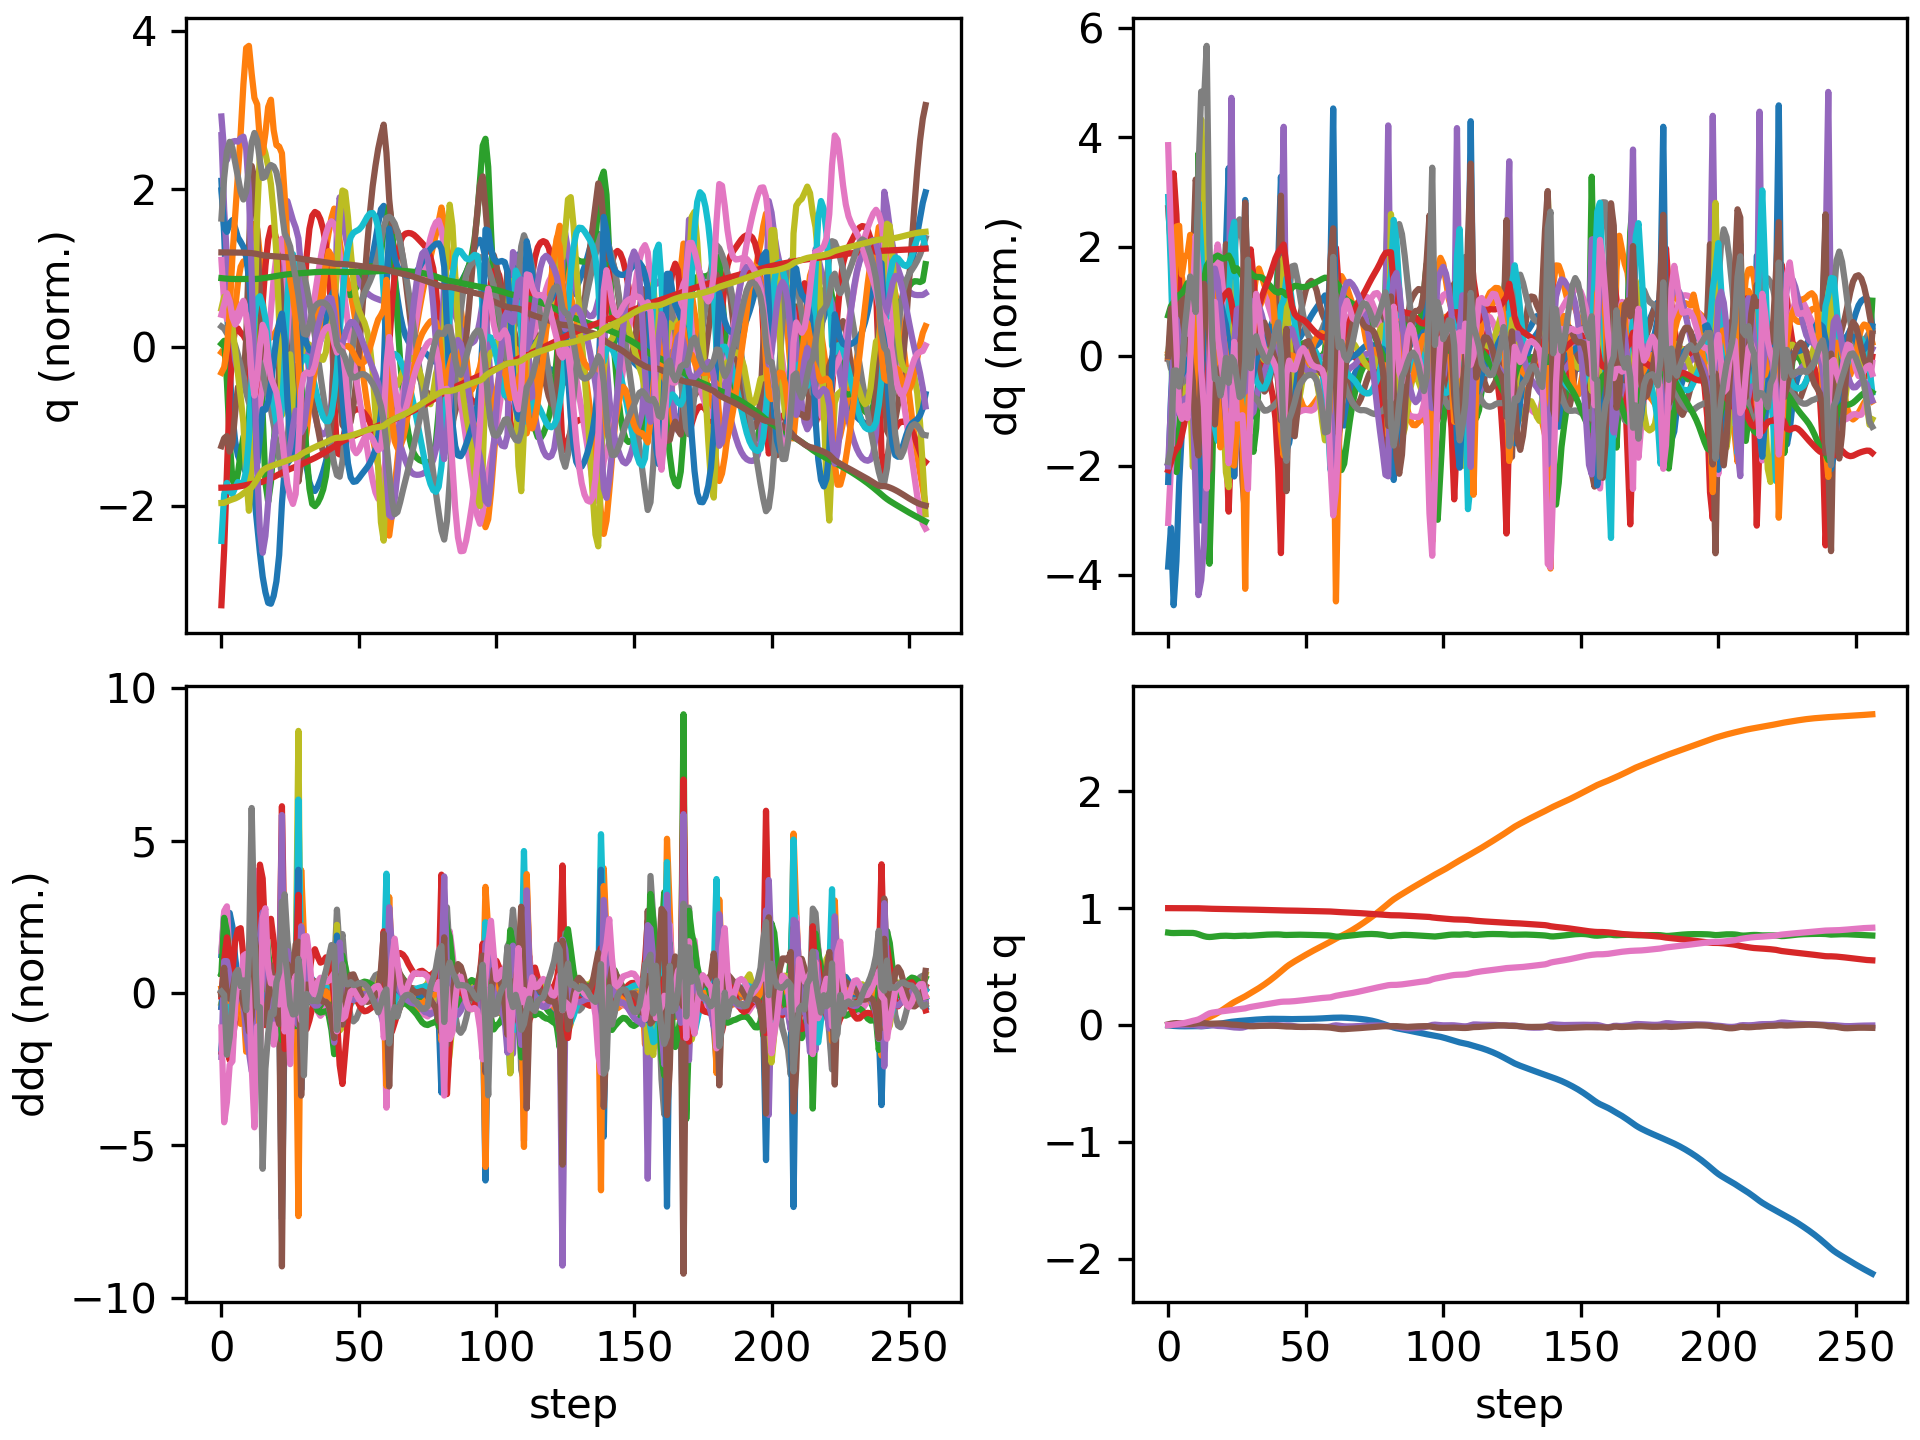

The file beside this chart, header and first rows:
floating_base_joint_x, floating_base_joint_y, floating_base_joint_z, floating_base_joint_qw, floating_base_joint_qx, floating_base_joint_qy, floating_base_joint_qz, left_hip_pitch_joint_q, left_hip_roll_joint_q, left_hip_yaw_joint_q, left_knee_joint_q, left_ankle_pitch_joint_q, left_ankle_roll_joint_q, right_hip_pitch_joint_q, right_hip_roll_joint_q, right_hip_yaw_joint_q, right_knee_joint_q, right_ankle_pitch_joint_q, right_ankle_roll_joint_q, floating_base_joint_vx, floating_base_joint_vy, floating_base_joint_vz, floating_base_joint_wx, floating_base_joint_wy
-0.002742, 8.737507702648877e-10, 0.7906, 1, 1.597928729102787e-08, 0.005811, -4.862312507598205e-09, -0.05757, -0.0006897, -0.002978, 0.1257, -0.07618, 2.7516392895085615e-05, -0.05757, 0.0006893, 0.002978, 0.1257, -0.07618, -2.7555718382952283e-05, -0.162, -1.3815040528913289e-07, -0.2089, -6.422664153380801e-07, 0.6749
-0.005525, 0.0003683, 0.7876, 0.9999, 0.001242, 0.01145, 0.0003858, -0.1208, -0.002901, -0.001417, 0.2431, -0.1913, 0.004762, -0.1137, -0.00252, 0.009181, 0.2219, -0.1341, 0.004536, -0.1044, 0.03466, -0.09583, 0.2428, 0.3912
-0.007642, 0.001424, 0.7868, 0.9999, 0.002585, 0.0151, 0.003982, -0.2026, -0.008739, -0.02204, 0.4097, -0.265, 0.006103, -0.135, -0.009725, 0.007769, 0.2454, -0.1405, 0.0197, -0.07913, 0.07276, 0.004124, 0.07418, 0.2183
-0.009066, 0.003065, 0.7876, 0.9998, 0.001641, 0.01645, 0.007952, -0.2791, -0.004045, -0.05146, 0.5701, -0.324, -0.003358, -0.1312, -0.0146, 0.002043, 0.2285, -0.1271, 0.05218, -0.05401, 0.09501, 0.06329, -0.1689, 0.01853
-0.01001, 0.005119, 0.7884, 0.9998, -0.000322, 0.01561, 0.011, -0.3316, 0.01677, -0.07139, 0.6674, -0.376, 0.001808, -0.1267, -0.01883, -0.00639, 0.222, -0.1222, 0.09772, -0.03513, 0.1114, 0.02644, -0.2029, -0.1949
-0.0106, 0.007862, 0.7885, 0.9998, -0.001187, 0.01361, 0.01391, -0.3624, 0.04733, -0.07485, 0.7067, -0.4234, 0.02017, -0.1281, -0.02776, -0.01882, 0.2358, -0.1343, 0.1327, -0.02217, 0.1594, -0.01246, -0.009078, -0.2202
-0.01075, 0.01168, 0.7884, 0.9998, -0.000698, 0.01162, 0.01802, -0.3793, 0.07531, -0.06807, 0.7085, -0.4425, 0.03554, -0.127, -0.04199, -0.03161, 0.2473, -0.1492, 0.1671, 0.002761, 0.2182, 0.00166, 0.0831, -0.1767
-0.01025, 0.01669, 0.7887, 0.9997, 0.0001801, 0.009541, 0.02341, -0.387, 0.09283, -0.05805, 0.6993, -0.4414, 0.0364, -0.1169, -0.05828, -0.04329, 0.2441, -0.1561, 0.2019, 0.03899, 0.2785, 0.02082, 0.08391, -0.2181
-0.009583, 0.02272, 0.7889, 0.9995, 0.0006796, 0.008455, 0.02968, -0.3927, 0.0987, -0.04981, 0.6936, -0.4325, 0.0389, -0.1107, -0.07637, -0.05685, 0.2462, -0.164, 0.2431, 0.03205, 0.3191, -0.006696, 0.004429, -0.0383
-0.009264, 0.02929, 0.7878, 0.9993, 1.8062870038672113e-06, 0.009546, 0.03614, -0.3997, 0.09885, -0.04657, 0.683, -0.4187, 0.06432, -0.1203, -0.09908, -0.08459, 0.2707, -0.1794, 0.2736, 0.01038, 0.3347, -0.1004, -0.1285, 0.1956
-0.009549, 0.03559, 0.784, 0.9991, -0.002691, 0.01281, 0.04122, -0.4063, 0.1056, -0.04232, 0.6476, -0.4126, 0.1161, -0.156, -0.1145, -0.1026, 0.3372, -0.2126, 0.2755, -0.01923, 0.2978, -0.2601, -0.3951, 0.3786
-0.01001, 0.04115, 0.7769, 0.9987, -0.007161, 0.01635, 0.0479, -0.4051, 0.1297, -0.004381, 0.5575, -0.4432, 0.1689, -0.2136, -0.1115, -0.07992, 0.4638, -0.2659, 0.252, -0.008228, 0.2639, -0.447, -0.5047, 0.2768
-0.009998, 0.04612, 0.7681, 0.998, -0.009739, 0.01768, 0.05968, -0.4274, 0.1396, 0.01467, 0.5361, -0.3358, 0.1609, -0.2533, -0.08367, -0.006982, 0.5846, -0.3924, 0.2316, 0.02756, 0.2452, -0.4198, -0.05537, -0.06257
-0.00909, 0.05116, 0.7603, 0.9972, -0.007651, 0.01665, 0.07305, -0.4609, 0.1341, 0.02315, 0.5831, -0.2688, 0.1295, -0.2588, -0.0582, 0.05167, 0.6248, -0.5, 0.2261, 0.05812, 0.2632, -0.3542, 0.3695, -0.1807
-0.007004, 0.05784, 0.7549, 0.996, -0.003731, 0.01382, 0.08767, -0.4932, 0.1042, 0.005997, 0.6641, -0.3293, 0.09008, -0.2459, -0.0527, 0.08425, 0.6305, -0.4605, 0.1953, 0.1463, 0.392, -0.1968, 0.3412, -0.4478
-0.003853, 0.06711, 0.7531, 0.995, -0.001211, 0.01144, 0.0996, -0.5209, 0.05685, -0.03822, 0.7607, -0.3849, 0.05215, -0.2211, -0.06889, 0.08904, 0.6127, -0.416, 0.1853, 0.1732, 0.5188, 0.008263, 0.08991, -0.1286
-0.0002997, 0.07813, 0.7545, 0.9943, -0.002032, 0.01163, 0.1058, -0.5393, 0.02382, -0.07292, 0.8398, -0.419, 0.05155, -0.1962, -0.08863, 0.08414, 0.5845, -0.4168, 0.2019, 0.1809, 0.575, 0.1176, -0.2016, 0.1613
0.003593, 0.09019, 0.7574, 0.9939, -0.005183, 0.01278, 0.1097, -0.5516, 0.01442, -0.08251, 0.895, -0.4398, 0.04706, -0.1645, -0.1052, 0.07728, 0.5347, -0.4042, 0.2239, 0.2002, 0.628, 0.157, -0.3468, 0.1623
0.007831, 0.1036, 0.7605, 0.9935, -0.007628, 0.01323, 0.1129, -0.5526, 0.01548, -0.07268, 0.9202, -0.4548, 0.03101, -0.1232, -0.1247, 0.06799, 0.4682, -0.3778, 0.2301, 0.2106, 0.7044, 0.134, -0.1356, 0.04533
0.01203, 0.1183, 0.7627, 0.9932, -0.008493, 0.01302, 0.1158, -0.5434, 0.01847, -0.05329, 0.9187, -0.4713, 0.0175, -0.08225, -0.1482, 0.05259, 0.4049, -0.3403, 0.2044, 0.2002, 0.757, 0.0847, -0.05412, -0.01811
0.01597, 0.1337, 0.7639, 0.9928, -0.009356, 0.01224, 0.1184, -0.5263, 0.02303, -0.03494, 0.895, -0.4842, 0.01683, -0.05276, -0.1731, 0.03139, 0.3678, -0.3048, 0.1917, 0.1914, 0.7859, 0.03745, -0.1585, -0.08784
0.01989, 0.1497, 0.7642, 0.9924, -0.01136, 0.01033, 0.1218, -0.4954, 0.02947, -0.02046, 0.8312, -0.4856, 0.0476, -0.03531, -0.1985, -0.004237, 0.3653, -0.281, 0.1906, 0.1958, 0.8032, -0.01296, -0.3227, -0.2109
0.02409, 0.1659, 0.7632, 0.9921, -0.01444, 0.006653, 0.1244, -0.4352, 0.03451, -0.007096, 0.6869, -0.4694, 0.1011, -0.0299, -0.2239, -0.05267, 0.3994, -0.2674, 0.1849, 0.2105, 0.8155, -0.09534, -0.4508, -0.3652
0.02764, 0.1817, 0.7617, 0.9917, -0.01772, 0.003728, 0.1273, -0.3948, 0.0221, -0.008174, 0.5876, -0.2633, 0.08078, -0.05213, -0.2203, -0.04863, 0.4992, -0.3075, 0.1492, 0.1781, 0.7634, -0.05835, -0.3367, -0.2663
0.03025, 0.1959, 0.7611, 0.9912, -0.0204, 0.003006, 0.1305, -0.388, 0.004695, -0.01042, 0.5772, -0.1782, 0.06638, -0.09774, -0.1765, -0.02528, 0.6278, -0.4023, 0.108, 0.1139, 0.6808, 0.01822, -0.169, 0.03164
0.03269, 0.2088, 0.7622, 0.9908, -0.02192, 0.001915, 0.1338, -0.3841, -0.01136, -0.0083, 0.5899, -0.193, 0.05877, -0.1382, -0.1089, -0.02088, 0.7072, -0.4638, 0.07862, 0.1313, 0.6255, 0.08143, -0.1346, -0.2195
0.03513, 0.2209, 0.764, 0.9904, -0.02279, -0.0003455, 0.1366, -0.3719, -0.02637, -0.005544, 0.5923, -0.2075, 0.05143, -0.1673, -0.03212, -0.03967, 0.7172, -0.4895, 0.06482, 0.1098, 0.587, 0.08376, -0.0636, -0.212
0.03714, 0.2327, 0.7653, 0.99, -0.02159, -0.002364, 0.1394, -0.3595, -0.04458, -0.00152, 0.5925, -0.2191, 0.02355, -0.1878, 0.03932, -0.06673, 0.6614, -0.4862, 0.0454, 0.08317, 0.5979, 0.04308, 0.2653, -0.208
0.039, 0.2455, 0.765, 0.9896, -0.01593, -0.00479, 0.1428, -0.3498, -0.07451, 0.002816, 0.6034, -0.2358, -0.02136, -0.1861, 0.09269, -0.06212, 0.5312, -0.4224, 0.007409, 0.08149, 0.6838, -0.0707, 0.7826, -0.3574
0.04091, 0.2596, 0.7634, 0.9887, -0.009098, -0.007825, 0.1494, -0.3554, -0.1077, -0.01719, 0.669, -0.2851, -0.009346, -0.1792, 0.101, -0.02189, 0.4934, -0.2853, -0.03857, 0.1175, 0.6993, -0.02043, 0.3232, -0.4501
0.04297, 0.2735, 0.7639, 0.9879, -0.007219, -0.01015, 0.1547, -0.3727, -0.1065, -0.03812, 0.7709, -0.3446, 0.01615, -0.1697, 0.08164, -0.01635, 0.5049, -0.2955, -0.0458, 0.1021, 0.6937, 0.06981, 0.06529, -0.1545
0.04482, 0.2874, 0.7656, 0.9872, -0.006957, -0.01027, 0.1588, -0.393, -0.08753, -0.05851, 0.8612, -0.4024, 0.02748, -0.1573, 0.06014, -0.01498, 0.5043, -0.3152, -0.0407, 0.08527, 0.7002, 0.0968, 0.04033, 0.07794
0.04646, 0.3015, 0.7676, 0.9865, -0.007122, -0.008872, 0.1633, -0.4101, -0.05921, -0.0758, 0.9182, -0.4477, 0.03035, -0.1423, 0.03724, -0.01591, 0.4904, -0.3244, -0.02874, 0.07715, 0.7118, 0.09909, 0.0183, 0.1888
0.04804, 0.316, 0.7695, 0.9858, -0.007021, -0.007285, 0.1676, -0.4197, -0.02503, -0.08353, 0.9456, -0.4817, 0.02803, -0.1244, 0.01284, -0.01717, 0.4695, -0.3258, -0.01373, 0.07702, 0.7442, 0.08837, 0.08021, 0.1355
0.04962, 0.3313, 0.7712, 0.9851, -0.006105, -0.006366, 0.1717, -0.4206, 0.008407, -0.08468, 0.9536, -0.5083, 0.02089, -0.1029, -0.01412, -0.0184, 0.4452, -0.3234, 0.003443, 0.0745, 0.7846, 0.0721, 0.1493, 0.04491
0.05103, 0.3474, 0.7725, 0.9844, -0.004606, -0.005982, 0.1755, -0.4156, 0.03838, -0.08305, 0.9501, -0.5263, 0.0114, -0.07915, -0.04346, -0.02044, 0.4194, -0.3183, 0.02346, 0.06169, 0.8206, 0.05222, 0.1717, 0.005816
0.0521, 0.3642, 0.7734, 0.9838, -0.003144, -0.005809, 0.1791, -0.4075, 0.06537, -0.08023, 0.938, -0.5359, 0.002568, -0.0569, -0.07375, -0.02326, 0.3969, -0.3092, 0.04608, 0.04278, 0.8516, 0.03827, 0.132, -0.002452
0.05278, 0.3815, 0.7741, 0.9831, -0.002145, -0.005799, 0.1827, -0.3979, 0.08994, -0.07627, 0.9168, -0.5387, -0.003554, -0.03822, -0.1033, -0.02377, 0.381, -0.2951, 0.06935, 0.0228, 0.8844, 0.02975, 0.07155, -0.01251
0.05306, 0.3997, 0.7747, 0.9824, -0.001605, -0.006001, 0.1865, -0.3862, 0.1117, -0.06968, 0.8838, -0.5364, -0.005842, -0.02342, -0.1318, -0.01964, 0.3728, -0.2766, 0.09065, 0.002958, 0.9226, 0.02138, 0.02547, -0.0279
0.05298, 0.4186, 0.775, 0.9816, -0.001421, -0.006474, 0.1906, -0.37, 0.1302, -0.05827, 0.8309, -0.5251, -0.003239, -0.01242, -0.1587, -0.008583, 0.3727, -0.2567, 0.1025, -0.01341, 0.9618, 0.006889, -0.01929, -0.04829
0.0527, 0.4381, 0.775, 0.9808, -0.001857, -0.007394, 0.1948, -0.3417, 0.1462, -0.0383, 0.7353, -0.4905, 0.01541, -0.007295, -0.1845, 0.0005703, 0.3872, -0.2396, 0.0986, -0.02052, 0.9892, -0.02614, -0.132, -0.08044
0.05252, 0.4582, 0.7738, 0.9801, -0.003476, -0.009325, 0.1984, -0.2877, 0.1564, -0.01199, 0.5645, -0.4047, 0.06193, -0.01093, -0.2079, 0.0027, 0.4248, -0.2311, 0.07464, -0.009711, 1.007, -0.1065, -0.3258, -0.1659
0.05216, 0.4786, 0.7714, 0.9797, -0.004562, -0.01164, 0.2001, -0.243, 0.1446, 0.004204, 0.4465, -0.2222, 0.06843, -0.02281, -0.2242, 0.02505, 0.481, -0.2456, 0.0385, -0.01808, 1.025, -0.1079, -0.006274, -0.2553
0.05137, 0.4978, 0.7705, 0.9796, -0.003679, -0.01247, 0.2004, -0.2329, 0.1206, 0.01319, 0.443, -0.1724, 0.0292, -0.04864, -0.2266, 0.05101, 0.5542, -0.3157, 0.02332, -0.03638, 0.9285, 0.0131, 0.1396, -0.07309
0.05072, 0.5151, 0.771, 0.9795, -0.004009, -0.01263, 0.2011, -0.2353, 0.09991, 0.02004, 0.471, -0.2002, 0.01283, -0.08187, -0.2033, 0.0647, 0.6299, -0.3939, 0.02208, -0.01538, 0.8192, 0.04526, -0.1675, -0.02952
0.05065, 0.5306, 0.7719, 0.9791, -0.00696, -0.01349, 0.2027, -0.2369, 0.08603, 0.02209, 0.4967, -0.2292, 0.01056, -0.1126, -0.1584, 0.06395, 0.6907, -0.4574, 0.02241, 0.01091, 0.7461, 0.04441, -0.393, -0.05745
0.05096, 0.545, 0.7726, 0.9787, -0.01094, -0.01477, 0.2046, -0.235, 0.07534, 0.02188, 0.5147, -0.2517, 0.01101, -0.1398, -0.1069, 0.05094, 0.7304, -0.4999, 0.02249, 0.02197, 0.7092, 0.0281, -0.4068, -0.05897
0.05138, 0.559, 0.7729, 0.9782, -0.01428, -0.01579, 0.2068, -0.2309, 0.06317, 0.0216, 0.5267, -0.2694, 0.01468, -0.1646, -0.05949, 0.0332, 0.752, -0.5219, 0.02057, 0.02091, 0.6948, 0.008682, -0.2775, -0.03038
0.05173, 0.5728, 0.7729, 0.9776, -0.01617, -0.01622, 0.2094, -0.2258, 0.04732, 0.02277, 0.5346, -0.2832, 0.0246, -0.1883, -0.0212, 0.01779, 0.7614, -0.5288, 0.01647, 0.01624, 0.6891, -0.008106, -0.1136, -0.0004203
0.05201, 0.5865, 0.7726, 0.977, -0.01668, -0.01614, 0.2121, -0.2192, 0.02801, 0.02532, 0.5382, -0.2941, 0.03897, -0.2114, 0.007225, 0.00765, 0.7648, -0.5279, 0.01174, 0.01411, 0.6834, -0.02124, 0.01097, 0.011
0.0523, 0.6001, 0.7721, 0.9764, -0.01629, -0.01589, 0.215, -0.211, 0.006581, 0.02851, 0.5382, -0.3029, 0.05699, -0.2345, 0.02716, 0.001988, 0.7679, -0.523, 0.008434, 0.01649, 0.674, -0.0297, 0.07084, -6.333088851974509e-05
0.05267, 0.6134, 0.7715, 0.9757, -0.01554, -0.01573, 0.2179, -0.201, -0.0155, 0.03159, 0.5352, -0.31, 0.07765, -0.2576, 0.04103, -0.001262, 0.7741, -0.5172, 0.007526, 0.02241, 0.6611, -0.03293, 0.07821, -0.02237
0.05317, 0.6265, 0.7708, 0.9751, -0.01485, -0.01577, 0.2209, -0.1892, -0.03707, 0.03403, 0.5295, -0.3157, 0.0995, -0.2811, 0.05137, -0.004287, 0.7837, -0.5117, 0.009413, 0.02975, 0.6466, -0.03284, 0.05071, -0.03937
0.05383, 0.6393, 0.7702, 0.9744, -0.01449, -0.01604, 0.2239, -0.1758, -0.05746, 0.03553, 0.5214, -0.3202, 0.1211, -0.3041, 0.06028, -0.008986, 0.7941, -0.5062, 0.01422, 0.03778, 0.6329, -0.03113, 0.009336, -0.04813
0.05467, 0.6518, 0.7696, 0.9737, -0.01453, -0.01648, 0.2268, -0.161, -0.07636, 0.03608, 0.5111, -0.3237, 0.1407, -0.3257, 0.06938, -0.01704, 0.8012, -0.4995, 0.02103, 0.04656, 0.6213, -0.02995, -0.03446, -0.05115
0.05571, 0.6641, 0.769, 0.9731, -0.01498, -0.01708, 0.2294, -0.1448, -0.09359, 0.03608, 0.4988, -0.3264, 0.1568, -0.3448, 0.08003, -0.03046, 0.8021, -0.4906, 0.02905, 0.05588, 0.6117, -0.03063, -0.07225, -0.05259
0.05695, 0.6763, 0.7684, 0.9725, -0.01569, -0.01783, 0.2315, -0.127, -0.1093, 0.036, 0.4845, -0.3284, 0.1689, -0.3599, 0.09324, -0.05167, 0.7938, -0.4779, 0.03756, 0.06534, 0.6051, -0.03324, -0.0895, -0.06049
0.05838, 0.6884, 0.7677, 0.9722, -0.01631, -0.01883, 0.233, -0.1079, -0.1245, 0.03644, 0.4694, -0.3299, 0.1793, -0.3684, 0.1099, -0.0803, 0.7713, -0.4583, 0.04486, 0.07287, 0.6032, -0.04589, -0.06333, -0.08996
0.05988, 0.7005, 0.7664, 0.9718, -0.01605, -0.02018, 0.2343, -0.09078, -0.1402, 0.0417, 0.4607, -0.3315, 0.1871, -0.3657, 0.1304, -0.1087, 0.724, -0.423, 0.04859, 0.07033, 0.6125, -0.08165, 0.07852, -0.1563
0.06121, 0.7132, 0.7643, 0.9712, -0.01282, -0.02223, 0.2369, -0.08685, -0.1614, 0.05519, 0.4839, -0.3296, 0.1938, -0.3439, 0.1503, -0.1182, 0.6352, -0.3551, 0.05329, 0.05739, 0.6562, -0.1417, 0.4888, -0.3716
... 197 more rows
